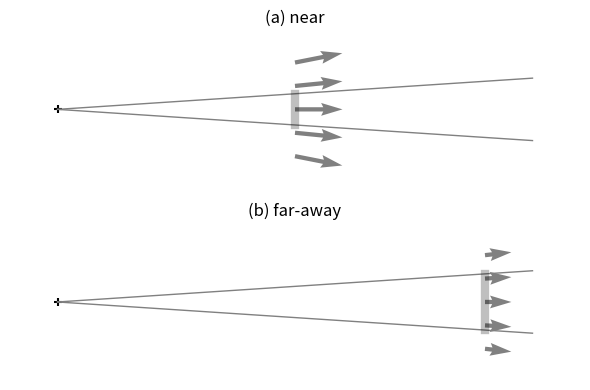

The script that saved this image:
# ===============================================
# Código para visualizar el flujo eléctrico a diferentes distancias
# Este código genera dos diagramas comparativos: uno cerca y otro lejos
# de una región donde existe una densidad de flujo. Se muestra cómo la
# misma cantidad de flujo se reparte en diferentes regiones dependiendo
# de la distancia, usando líneas de campo eléctrico y un segmento
# representando el flujo total.
# ===============================================

import numpy as np
import matplotlib.pyplot as plt

# Grosor de la línea del flujo total
lw = 6
# Escala para la longitud de las flechas del campo eléctrico
scale = 0.2
# Separación vertical entre las dos líneas grises de guía
dphi = 0.2
# Posiciones x de los dos casos: cerca (5) y lejos (9)
loc = [5, 9]

# Crear la figura con dos filas (una para cada caso)
fig = plt.figure(figsize=(6, 4))
gs = fig.add_gridspec(2, 1)

# Títulos para cada subgráfico
ax_titles = ['(a) near', '(b) far-away']

# Bucle sobre los dos casos: cerca y lejos
for i in range(2):
    ax = fig.add_subplot(gs[i])
    ax.set_title(ax_titles[i])
    
    # Marcar el origen con un símbolo '+'
    ax.scatter(0, 0, marker='+', color='black')

    # Dibujar dos líneas guía que representan la región donde pasa el flujo
    ax.plot([0, 10], [0, +dphi], color='gray', linewidth=1)
    ax.plot([0, 10], [0, -dphi], color='gray', linewidth=1)

    # Dibujar una línea negra vertical representando el "flujo total"
    ax.plot(
        np.array([1, 1]) * loc[i],  # x constante
        np.array([-1, 1]) * dphi * loc[i] / 10,  # altura proporcional
        color='black',
        linewidth=lw,
        alpha=0.25  # transparencia
    )

    # Crear malla para las posiciones donde se dibujarán las flechas del campo
    x, y = np.meshgrid(loc[i], np.arange(-0.3, 0.4, 0.15), indexing='ij')

    # Dibujar vectores del campo eléctrico con dirección radial
    ax.quiver(
        x, y,
        x / (x**2 + y**2), y / (x**2 + y**2),  # componentes del campo normalizado
        angles='xy',
        scale_units='xy',
        scale=scale,
        color='gray',
        linewidth=1
    )

    # Ajustar los límites y quitar ejes
    ax.set_xlim((-1, 11))
    ax.set_ylim((-0.5, 0.5))
    ax.axis('off')

# Acomodar los elementos y guardar el gráfico
plt.tight_layout()
plt.savefig('fig_ch4_gauss_boundary_distance.pdf', bbox_inches='tight')
plt.show()
